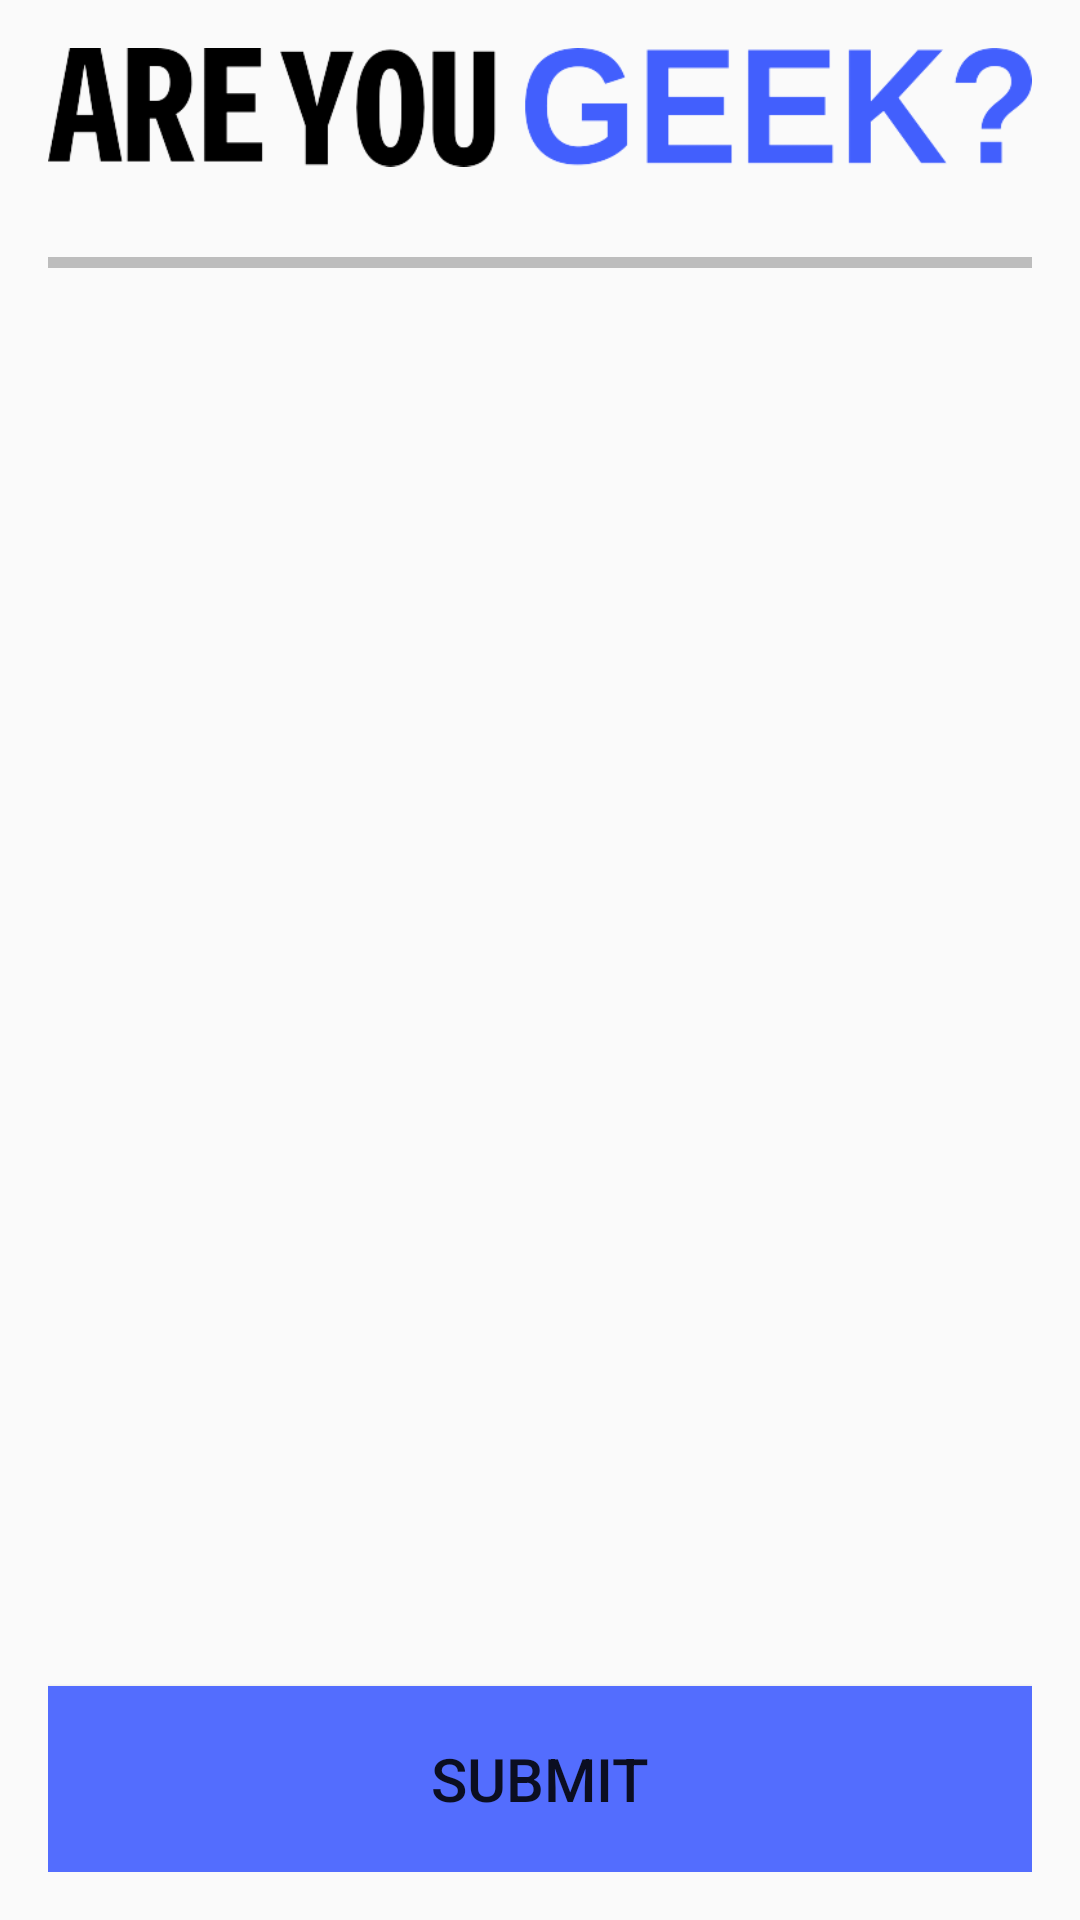

Write the Android layout XML for this screen, with the resource values it uses.
<!-- AndroidManifest.xml: application theme AppTheme -->
<!-- res/layout/activity_quiz.xml -->
<?xml version="1.0" encoding="utf-8"?>
<LinearLayout xmlns:android="http://schemas.android.com/apk/res/android"
    xmlns:tools="http://schemas.android.com/tools"
    android:layout_width="match_parent"
    android:layout_height="match_parent"
    android:orientation="vertical"
    android:padding="16dp"
    tools:context=".QuizActivity">

    <ImageView
        android:id="@+id/areYouGeekImageView"
        android:layout_width="match_parent"
        android:layout_height="0dp"
        android:layout_weight="0.08"
        android:adjustViewBounds="true"
        android:contentDescription="@string/areYouGeek"
        android:scaleType="fitStart"
        android:src="@drawable/are_you_geek" />

    <View
        android:id="@+id/areYouGeekImageViewAndQuestionsDivider"
        android:layout_width="match_parent"
        android:layout_height="0dp"
        android:layout_marginBottom="8dp"
        android:layout_marginTop="8dp"
        android:layout_weight="0.005"
        android:background="@color/colorDivider" />

    <ScrollView
        android:id="@+id/questionsScrollView"
        android:layout_width="match_parent"
        android:layout_height="0dp"
        android:layout_weight="0.6">

        <LinearLayout
            android:id="@+id/questionsLinearLayout"
            android:layout_width="match_parent"
            android:layout_height="wrap_content"
            android:orientation="vertical" />
    </ScrollView>

    <Button
        android:id="@+id/submitButton"
        android:layout_width="match_parent"
        android:layout_height="0dp"
        android:layout_weight="0.08"
        android:background="@color/colorAccent"
        android:text="@string/submit"
        android:textSize="20sp" />
</LinearLayout>
<!-- resources referenced by this layout -->
<resources>
  <color name="colorAccent">#536DFE</color>
  <color name="colorDivider">#BDBDBD</color>
  <!-- drawable are_you_geek: png bitmap (drawable, 21830 bytes) -->
  <string name="areYouGeek">Are You GEEK?</string>
  <string name="submit">Submit</string>
  <style name="AppTheme" parent="Theme.AppCompat.Light.DarkActionBar">
          
          <item name="colorPrimary">@color/colorPrimary</item>
          <item name="colorPrimaryDark">@color/colorPrimaryDark</item>
          <item name="colorAccent">@color/colorAccent</item>
      </style>
  <color name="colorPrimary">#F44336</color>
  <color name="colorPrimaryDark">#D32F2F</color>
</resources>
